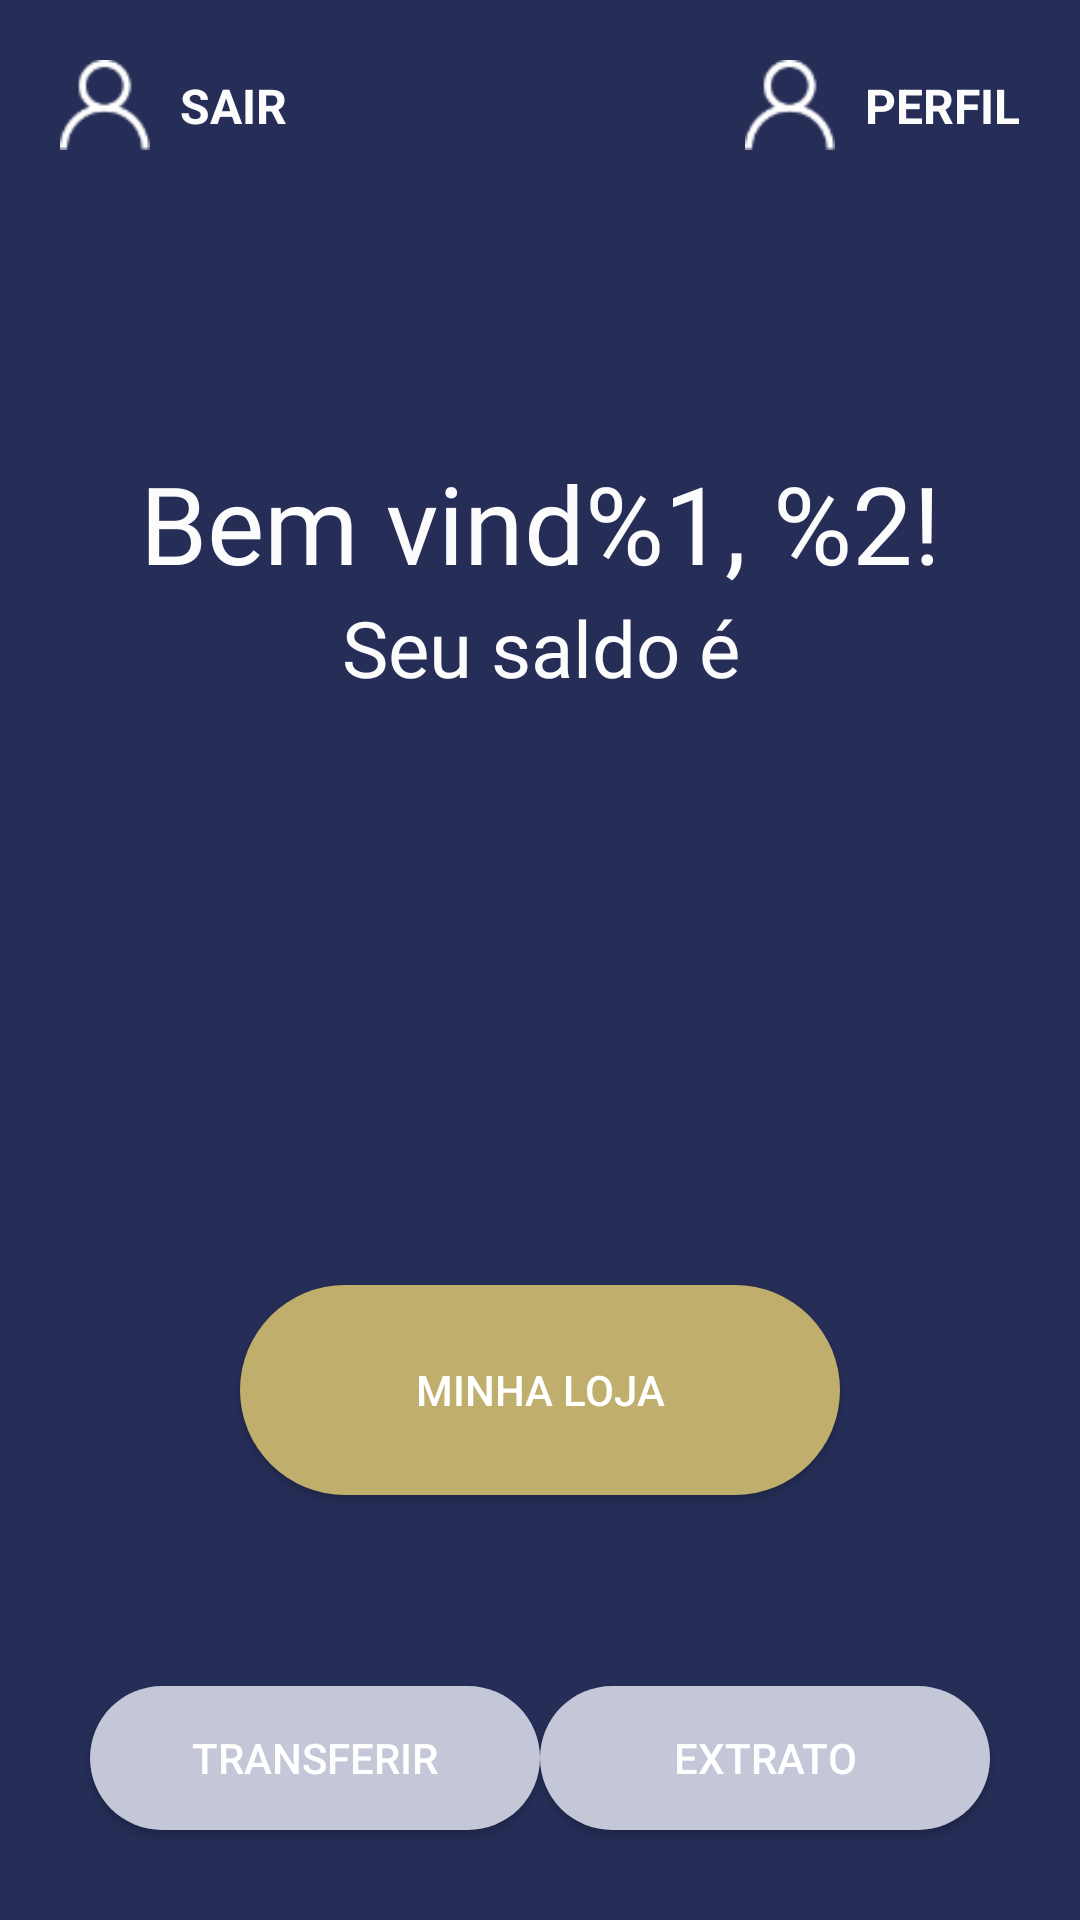

The Android layout XML behind this screen, and the referenced resources:
<!-- AndroidManifest.xml: application theme AppTheme -->
<!-- res/layout/fragment_main.xml -->
<?xml version="1.0" encoding="utf-8"?>
<androidx.constraintlayout.widget.ConstraintLayout xmlns:android="http://schemas.android.com/apk/res/android"
    xmlns:app="http://schemas.android.com/apk/res-auto"
    android:orientation="vertical"
    android:layout_width="match_parent"
    android:layout_height="match_parent"
    android:background="@color/colorPrimaryDark"
    >

    <androidx.constraintlayout.widget.ConstraintLayout
        android:id="@+id/btnExit"
        android:layout_width="wrap_content"
        android:layout_height="wrap_content"
        android:layout_marginLeft="20dp"
        android:layout_marginStart="20dp"
        android:layout_marginTop="20dp"
        android:layout_centerInParent="true"
        android:orientation="vertical"
        app:layout_constraintTop_toTopOf="parent"
        app:layout_constraintStart_toStartOf="parent">

        <ImageView
            android:id="@+id/ic_exit"
            android:layout_width="30dp"
            android:layout_height="30dp"
            android:layout_gravity="center"
            android:layout_marginEnd="10dp"
            android:layout_marginRight="10dp"
            app:layout_constraintBottom_toBottomOf="parent"
            app:layout_constraintEnd_toStartOf="@+id/txtExit"
            app:layout_constraintStart_toStartOf="parent"
            app:layout_constraintTop_toTopOf="parent"
            app:srcCompat="@drawable/perfil" />

        <TextView
            android:id="@+id/txtExit"
            android:layout_width="wrap_content"
            android:layout_height="wrap_content"
            android:layout_gravity="center_horizontal"
            android:background="?attr/selectableItemBackground"
            android:text="SAIR"
            android:textAlignment="center"
            android:textColor="@color/off_white"
            android:textSize="16sp"
            android:textStyle="bold"
            app:layout_constraintBottom_toBottomOf="parent"
            app:layout_constraintEnd_toEndOf="parent"
            app:layout_constraintTop_toTopOf="parent" />
    </androidx.constraintlayout.widget.ConstraintLayout>


    <androidx.constraintlayout.widget.ConstraintLayout
        android:id="@+id/btnProfile"
        android:layout_width="wrap_content"
        android:layout_height="wrap_content"
        android:layout_marginRight="20dp"
        android:layout_marginEnd="20dp"
        android:layout_marginTop="20dp"
        android:layout_centerInParent="true"
        android:orientation="vertical"
        app:layout_constraintTop_toTopOf="parent"
        app:layout_constraintEnd_toEndOf="parent">

        <ImageView
            android:id="@+id/ic_register"
            android:layout_width="30dp"
            android:layout_height="30dp"
            android:layout_gravity="center"
            android:layout_marginEnd="10dp"
            android:layout_marginRight="10dp"
            app:layout_constraintBottom_toBottomOf="parent"
            app:layout_constraintEnd_toStartOf="@+id/lblProfile"
            app:layout_constraintStart_toStartOf="parent"
            app:layout_constraintTop_toTopOf="parent"
            app:srcCompat="@drawable/perfil" />

        <TextView
            android:id="@+id/lblProfile"
            android:layout_width="wrap_content"
            android:layout_height="wrap_content"
            android:layout_gravity="center_horizontal"
            android:background="?attr/selectableItemBackground"
            android:text="PERFIL"
            android:textAlignment="center"
            android:textColor="@color/off_white"
            android:textSize="16sp"
            android:textStyle="bold"
            app:layout_constraintBottom_toBottomOf="parent"
            app:layout_constraintEnd_toEndOf="parent"
            app:layout_constraintTop_toTopOf="parent" />
    </androidx.constraintlayout.widget.ConstraintLayout>

    <androidx.constraintlayout.widget.ConstraintLayout
        android:id="@+id/clBalance"
        android:layout_width="wrap_content"
        android:layout_height="wrap_content"
        android:layout_marginTop="100dp"
        app:layout_constraintTop_toBottomOf="@id/btnExit"
        app:layout_constraintStart_toStartOf="parent"
        app:layout_constraintEnd_toEndOf="parent">

        <TextView
            android:id="@+id/lblMyName"
            android:layout_width="match_parent"
            android:layout_height="wrap_content"
            android:layout_gravity="center_horizontal"
            android:fontFamily="@font/chalkboardre"
            android:gravity="center_horizontal"
            android:text="@string/name_placeholder_account"
            android:textColor="@color/off_white"
            android:textSize="36sp"
            app:layout_constraintTop_toTopOf="parent"
            app:layout_constraintStart_toStartOf="parent"
            app:layout_constraintEnd_toEndOf="parent"/>

        <TextView
            android:id="@+id/txtBalance"
            android:layout_width="match_parent"
            android:layout_height="wrap_content"
            android:layout_gravity="center_horizontal"
            android:layout_marginBottom="10dp"
            android:fontFamily="@font/chalkboardre"
            android:gravity="center_horizontal"
            android:text="@string/balance_hint"
            android:textColor="@color/off_white"
            android:textSize="26sp"
            app:layout_constraintTop_toBottomOf="@+id/lblMyName"
            app:layout_constraintStart_toStartOf="parent"
            app:layout_constraintEnd_toEndOf="parent"/>

        <TextView
            android:id="@+id/lblBalance"
            android:layout_width="match_parent"
            android:layout_height="wrap_content"
            android:layout_gravity="center_horizontal"
            android:layout_marginBottom="10dp"
            android:fontFamily="@font/chalkboardre"
            android:gravity="center_horizontal"
            android:textColor="@color/off_white"
            android:textSize="40sp"
            app:layout_constraintStart_toStartOf="parent"
            app:layout_constraintEnd_toEndOf="parent"
            app:layout_constraintTop_toBottomOf="@+id/txtBalance"/>
    </androidx.constraintlayout.widget.ConstraintLayout>

    <Button
        android:id="@+id/btnStore"
        android:layout_width="200dp"
        android:layout_height="70dp"
        android:layout_gravity="center"
        android:background="@drawable/bt_style"
        android:text="MINHA LOJA"
        android:textColor="#fff"
        app:layout_constraintStart_toStartOf="parent"
        app:layout_constraintEnd_toEndOf="parent"
        app:layout_constraintBottom_toBottomOf="parent"
        app:layout_constraintTop_toBottomOf="@+id/clBalance" />

    <Button
        android:id="@+id/btnTransfer"
        android:layout_width="150dp"
        android:layout_height="wrap_content"
        android:layout_gravity="center"
        android:layout_marginBottom="30dp"
        android:layout_marginStart="30dp"
        android:layout_marginLeft="30dp"
        android:background="@drawable/bt_main_style"
        android:text="Transferir"
        android:textColor="#fff"
        app:layout_constraintBottom_toBottomOf="parent"
        app:layout_constraintStart_toStartOf="parent" />

    <Button
        android:id="@+id/btnStatement"
        android:layout_width="150dp"
        android:layout_height="wrap_content"
        android:layout_gravity="center"
        android:layout_marginBottom="30dp"
        android:layout_marginEnd="30dp"
        android:layout_marginRight="30dp"
        android:background="@drawable/bt_main_style"
        android:gravity="center"
        android:text="Extrato"
        android:textColor="#fff"
        app:layout_constraintBottom_toBottomOf="parent"
        app:layout_constraintEnd_toEndOf="parent" />
</androidx.constraintlayout.widget.ConstraintLayout>
<!-- resources referenced by this layout -->
<resources>
  <color name="colorPrimaryDark">#262e58</color>
  <color name="off_white">#fcfcfd</color>
  <!-- drawable bt_main_style (drawable) -->
  <?xml version="1.0" encoding="utf-8"?>
  <shape
      xmlns:android="http://schemas.android.com/apk/res/android"
      android:shape="rectangle">
  
      <solid android:color="#c3c7d8"/>
  
      <corners
          android:bottomLeftRadius="57dip"
          android:bottomRightRadius="57dip"
          android:topLeftRadius="57dip"
          android:topRightRadius="57dip" />
  
  </shape>
  <!-- drawable bt_style (drawable) -->
  <?xml version="1.0" encoding="utf-8"?>
  <shape
      xmlns:android="http://schemas.android.com/apk/res/android"
      android:shape="rectangle">
  
      <solid android:color="#c0ae6c"/>
  
      <corners
          android:bottomLeftRadius="57dip"
          android:bottomRightRadius="57dip"
          android:topLeftRadius="57dip"
          android:topRightRadius="57dip" />
  
  </shape>
  <!-- drawable perfil: png bitmap (drawable, 1330 bytes) -->
  <string name="balance_hint">Seu saldo é</string>
  <string name="name_placeholder_account">Bem vind%1, %2!</string>
  <style name="AppTheme" parent="Theme.AppCompat.Light.DarkActionBar">
          
          <item name="colorPrimary">@color/colorPrimary</item>
          <item name="colorPrimaryDark">@color/colorPrimaryDark</item>
          <item name="colorAccent">@color/colorAccent</item>
          <item name="windowActionBar">false</item>
          <item name="windowNoTitle">true</item>
      </style>
  <color name="colorPrimary">#151c25</color>
  <color name="colorAccent">#03DAC5</color>
</resources>
